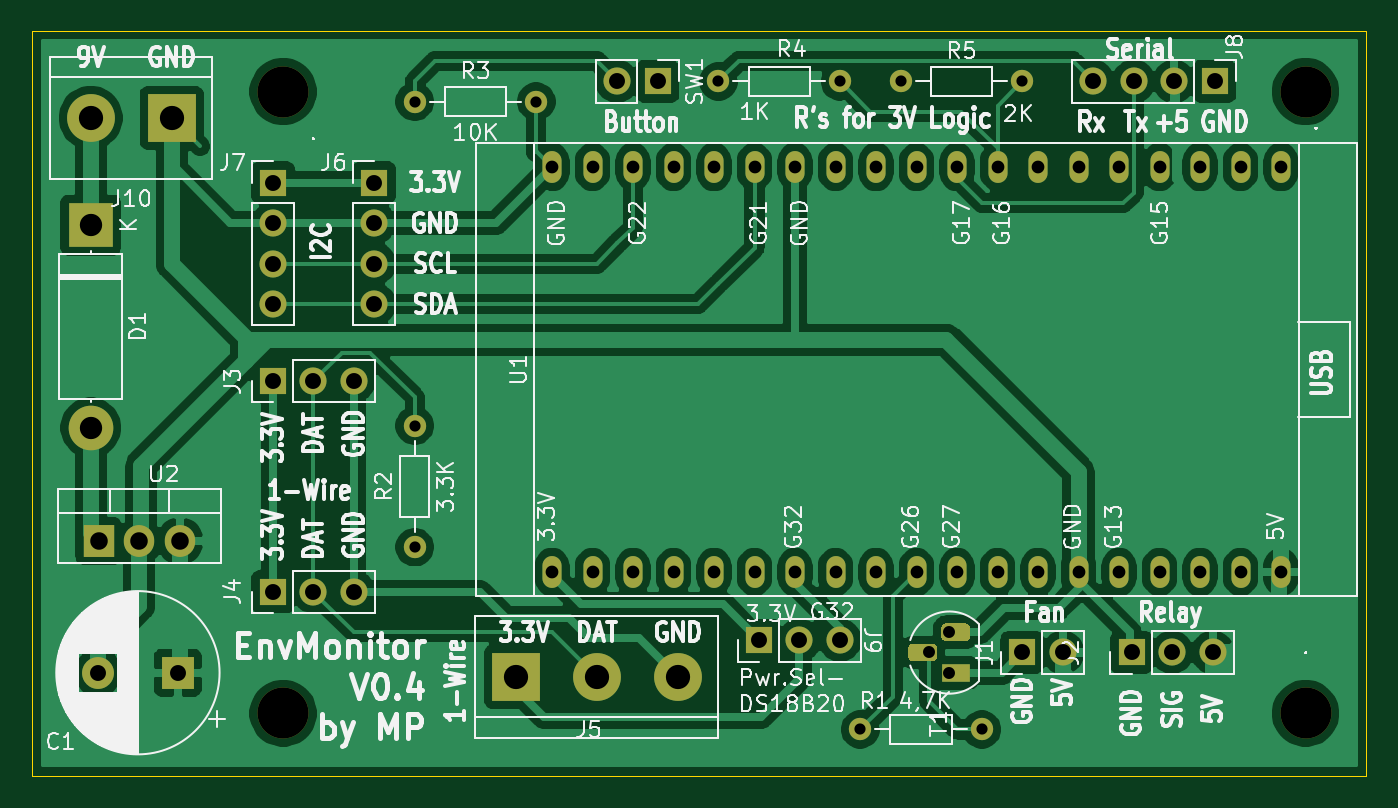
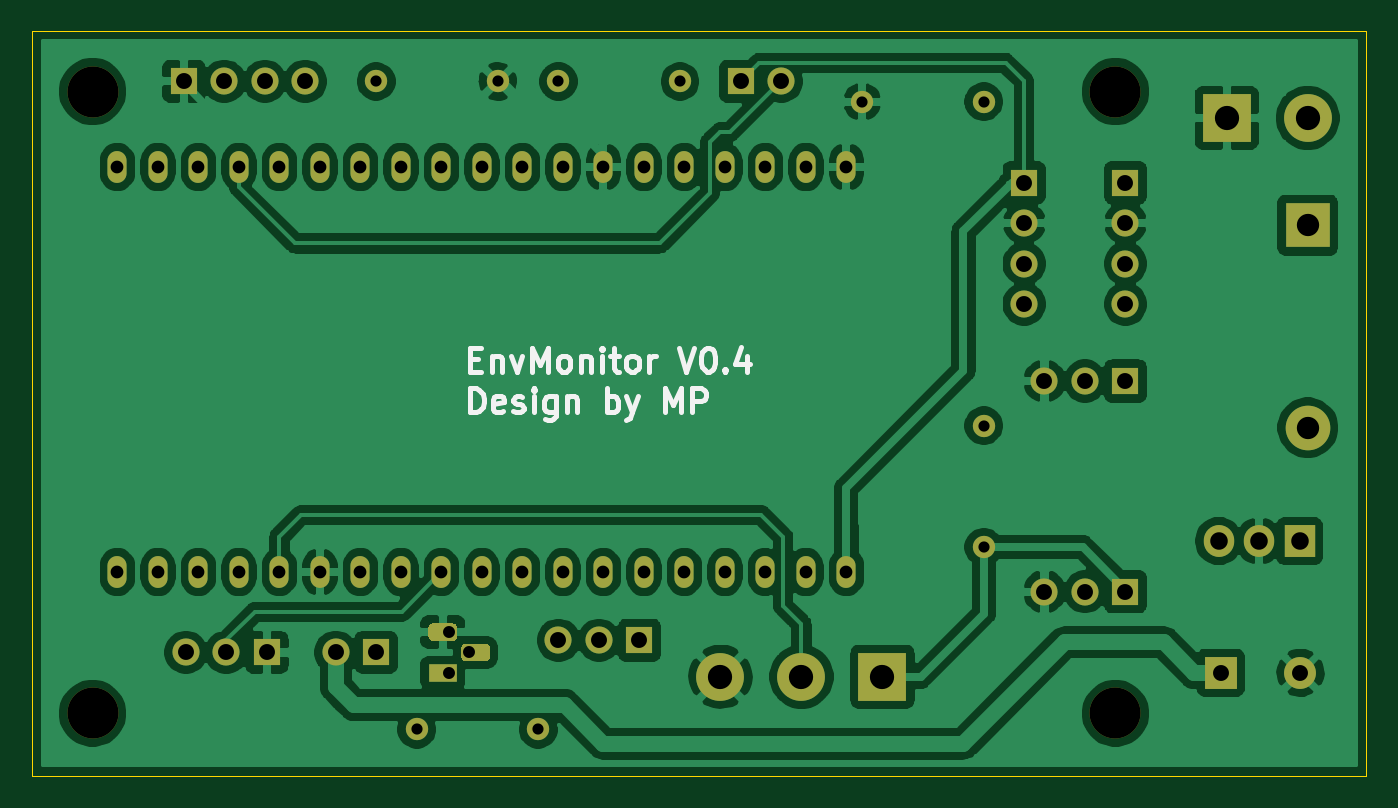
Circuit board: 11 layer files. Board 83.7 x 46.7 mm.
- bottom_copper: EnvMonitor-B_Cu.gbr (194970 bytes)
- bottom_mask: EnvMonitor-B_Mask.gbr (4550 bytes)
- paste: EnvMonitor-B_Paste.gbr (461 bytes)
- bottom_silk: EnvMonitor-B_SilkS.gbr (6674 bytes)
- outline: EnvMonitor-Edge_Cuts.gbr (751 bytes)
- top_copper: EnvMonitor-F_Cu.gbr (154507 bytes)
- top_mask: EnvMonitor-F_Mask.gbr (4550 bytes)
- paste: EnvMonitor-F_Paste.gbr (461 bytes)
- top_silk: EnvMonitor-F_SilkS.gbr (90055 bytes)
- drill: EnvMonitor-NPTH.drl (355 bytes)
- drill: EnvMonitor-PTH.drl (1847 bytes)

=== bottom_copper: EnvMonitor-B_Cu.gbr (194970 bytes, source omitted) ===
=== bottom_mask: EnvMonitor-B_Mask.gbr ===
%TF.GenerationSoftware,KiCad,Pcbnew,(5.1.9)-1*%
%TF.CreationDate,2021-03-23T13:14:46+01:00*%
%TF.ProjectId,EnvMonitor,456e764d-6f6e-4697-946f-722e6b696361,rev?*%
%TF.SameCoordinates,Original*%
%TF.FileFunction,Soldermask,Bot*%
%TF.FilePolarity,Negative*%
%FSLAX46Y46*%
G04 Gerber Fmt 4.6, Leading zero omitted, Abs format (unit mm)*
G04 Created by KiCad (PCBNEW (5.1.9)-1) date 2021-03-23 13:14:46*
%MOMM*%
%LPD*%
G01*
G04 APERTURE LIST*
%ADD10R,3.000000X3.000000*%
%ADD11C,3.000000*%
%ADD12C,3.200000*%
%ADD13O,1.700000X1.700000*%
%ADD14R,1.700000X1.700000*%
%ADD15O,1.200000X2.000000*%
%ADD16C,1.400000*%
%ADD17O,1.400000X1.400000*%
%ADD18R,1.800000X1.100000*%
%ADD19R,2.000000X2.000000*%
%ADD20C,2.000000*%
%ADD21R,2.800000X2.800000*%
%ADD22O,2.800000X2.800000*%
%ADD23R,1.905000X2.000000*%
%ADD24O,1.905000X2.000000*%
G04 APERTURE END LIST*
D10*
%TO.C,J10*%
X292100000Y-568706000D03*
D11*
X287020000Y-568706000D03*
%TD*%
D10*
%TO.C,J5*%
X313690000Y-603758000D03*
D11*
X318770000Y-603758000D03*
X323850000Y-603758000D03*
%TD*%
D12*
%TO.C,.*%
X363220000Y-567055000D03*
%TD*%
%TO.C,.*%
X299085000Y-606044000D03*
%TD*%
%TO.C,.*%
X363220000Y-606044000D03*
%TD*%
%TO.C,.*%
X299085000Y-567055000D03*
%TD*%
D13*
%TO.C,J8*%
X349885000Y-566420000D03*
X352425000Y-566420000D03*
X354965000Y-566420000D03*
D14*
X357505000Y-566420000D03*
%TD*%
D15*
%TO.C,U1*%
X361670001Y-597190001D03*
X361670001Y-571790001D03*
X359130001Y-597190001D03*
X359130001Y-571790001D03*
X356590001Y-597190001D03*
X356590001Y-571790001D03*
X354050001Y-597190001D03*
X354050001Y-571790001D03*
X351510001Y-597190001D03*
X351510001Y-571790001D03*
X348970001Y-597190001D03*
X348970001Y-571790001D03*
X346430001Y-597190001D03*
X346430001Y-571790001D03*
X343890001Y-597190001D03*
X343890001Y-571790001D03*
X341350001Y-597190001D03*
X341350001Y-571790001D03*
X338810001Y-597190001D03*
X338810001Y-571790001D03*
X336270001Y-597190001D03*
X336270001Y-571790001D03*
X333730001Y-597190001D03*
X333730001Y-571790001D03*
X331190001Y-597190001D03*
X331190001Y-571790001D03*
X328650001Y-597190001D03*
X328650001Y-571790001D03*
X326110001Y-597190001D03*
X326110001Y-571790001D03*
X323570001Y-597190001D03*
X323570001Y-571790001D03*
X321030001Y-597190001D03*
X321030001Y-571790001D03*
X318490001Y-597190001D03*
X318490001Y-571790001D03*
X315950001Y-597190001D03*
X315950001Y-571790001D03*
%TD*%
D14*
%TO.C,J1*%
X345440000Y-602234000D03*
D13*
X347980000Y-602234000D03*
%TD*%
%TO.C,J2*%
X357378000Y-602234000D03*
X354838000Y-602234000D03*
D14*
X352298000Y-602234000D03*
%TD*%
%TO.C,J3*%
X298450000Y-585216000D03*
D13*
X300990000Y-585216000D03*
X303530000Y-585216000D03*
%TD*%
%TO.C,J4*%
X303530000Y-598424000D03*
X300990000Y-598424000D03*
D14*
X298450000Y-598424000D03*
%TD*%
D13*
%TO.C,J6*%
X304800000Y-580390000D03*
X304800000Y-577850000D03*
X304800000Y-575310000D03*
D14*
X304800000Y-572770000D03*
%TD*%
%TO.C,J7*%
X298450000Y-572770000D03*
D13*
X298450000Y-575310000D03*
X298450000Y-577850000D03*
X298450000Y-580390000D03*
%TD*%
D16*
%TO.C,R1*%
X342900000Y-607060000D03*
D17*
X335280000Y-607060000D03*
%TD*%
%TO.C,R2*%
X307340000Y-588010000D03*
D16*
X307340000Y-595630000D03*
%TD*%
%TO.C,R3*%
X307340000Y-567690000D03*
D17*
X314960000Y-567690000D03*
%TD*%
%TO.C,R4*%
X334010000Y-566420000D03*
D16*
X326390000Y-566420000D03*
%TD*%
%TO.C,R5*%
X337820000Y-566420000D03*
D17*
X345440000Y-566420000D03*
%TD*%
D13*
%TO.C,SW1*%
X320040000Y-566420000D03*
D14*
X322580000Y-566420000D03*
%TD*%
D18*
%TO.C,T1*%
X341268000Y-603504000D03*
G36*
G01*
X341893000Y-601514000D02*
X340643000Y-601514000D01*
G75*
G02*
X340368000Y-601239000I0J275000D01*
G01*
X340368000Y-600689000D01*
G75*
G02*
X340643000Y-600414000I275000J0D01*
G01*
X341893000Y-600414000D01*
G75*
G02*
X342168000Y-600689000I0J-275000D01*
G01*
X342168000Y-601239000D01*
G75*
G02*
X341893000Y-601514000I-275000J0D01*
G01*
G37*
G36*
G01*
X339823000Y-602784000D02*
X338573000Y-602784000D01*
G75*
G02*
X338298000Y-602509000I0J275000D01*
G01*
X338298000Y-601959000D01*
G75*
G02*
X338573000Y-601684000I275000J0D01*
G01*
X339823000Y-601684000D01*
G75*
G02*
X340098000Y-601959000I0J-275000D01*
G01*
X340098000Y-602509000D01*
G75*
G02*
X339823000Y-602784000I-275000J0D01*
G01*
G37*
%TD*%
D13*
%TO.C,J9*%
X334010000Y-601472000D03*
X331470000Y-601472000D03*
D14*
X328930000Y-601472000D03*
%TD*%
D19*
%TO.C,C1*%
X292481000Y-603504000D03*
D20*
X287481000Y-603504000D03*
%TD*%
D21*
%TO.C,D1*%
X287020000Y-575437000D03*
D22*
X287020000Y-588137000D03*
%TD*%
D23*
%TO.C,U2*%
X287528000Y-595249000D03*
D24*
X290068000Y-595249000D03*
X292608000Y-595249000D03*
%TD*%
M02*

=== paste: EnvMonitor-B_Paste.gbr ===
%TF.GenerationSoftware,KiCad,Pcbnew,(5.1.9)-1*%
%TF.CreationDate,2021-03-23T13:14:46+01:00*%
%TF.ProjectId,EnvMonitor,456e764d-6f6e-4697-946f-722e6b696361,rev?*%
%TF.SameCoordinates,Original*%
%TF.FileFunction,Paste,Bot*%
%TF.FilePolarity,Positive*%
%FSLAX46Y46*%
G04 Gerber Fmt 4.6, Leading zero omitted, Abs format (unit mm)*
G04 Created by KiCad (PCBNEW (5.1.9)-1) date 2021-03-23 13:14:46*
%MOMM*%
%LPD*%
G01*
G04 APERTURE LIST*
G04 APERTURE END LIST*
M02*

=== bottom_silk: EnvMonitor-B_SilkS.gbr ===
%TF.GenerationSoftware,KiCad,Pcbnew,(5.1.9)-1*%
%TF.CreationDate,2021-03-23T13:14:46+01:00*%
%TF.ProjectId,EnvMonitor,456e764d-6f6e-4697-946f-722e6b696361,rev?*%
%TF.SameCoordinates,Original*%
%TF.FileFunction,Legend,Bot*%
%TF.FilePolarity,Positive*%
%FSLAX46Y46*%
G04 Gerber Fmt 4.6, Leading zero omitted, Abs format (unit mm)*
G04 Created by KiCad (PCBNEW (5.1.9)-1) date 2021-03-23 13:14:46*
%MOMM*%
%LPD*%
G01*
G04 APERTURE LIST*
%ADD10C,0.300000*%
G04 APERTURE END LIST*
D10*
X339553857Y-583833857D02*
X339053857Y-583833857D01*
X338839571Y-584619571D02*
X339553857Y-584619571D01*
X339553857Y-583119571D01*
X338839571Y-583119571D01*
X338196714Y-583619571D02*
X338196714Y-584619571D01*
X338196714Y-583762428D02*
X338125285Y-583691000D01*
X337982428Y-583619571D01*
X337768142Y-583619571D01*
X337625285Y-583691000D01*
X337553857Y-583833857D01*
X337553857Y-584619571D01*
X336982428Y-583619571D02*
X336625285Y-584619571D01*
X336268142Y-583619571D01*
X335696714Y-584619571D02*
X335696714Y-583119571D01*
X335196714Y-584191000D01*
X334696714Y-583119571D01*
X334696714Y-584619571D01*
X333768142Y-584619571D02*
X333911000Y-584548142D01*
X333982428Y-584476714D01*
X334053857Y-584333857D01*
X334053857Y-583905285D01*
X333982428Y-583762428D01*
X333911000Y-583691000D01*
X333768142Y-583619571D01*
X333553857Y-583619571D01*
X333411000Y-583691000D01*
X333339571Y-583762428D01*
X333268142Y-583905285D01*
X333268142Y-584333857D01*
X333339571Y-584476714D01*
X333411000Y-584548142D01*
X333553857Y-584619571D01*
X333768142Y-584619571D01*
X332625285Y-583619571D02*
X332625285Y-584619571D01*
X332625285Y-583762428D02*
X332553857Y-583691000D01*
X332411000Y-583619571D01*
X332196714Y-583619571D01*
X332053857Y-583691000D01*
X331982428Y-583833857D01*
X331982428Y-584619571D01*
X331268142Y-584619571D02*
X331268142Y-583619571D01*
X331268142Y-583119571D02*
X331339571Y-583191000D01*
X331268142Y-583262428D01*
X331196714Y-583191000D01*
X331268142Y-583119571D01*
X331268142Y-583262428D01*
X330768142Y-583619571D02*
X330196714Y-583619571D01*
X330553857Y-583119571D02*
X330553857Y-584405285D01*
X330482428Y-584548142D01*
X330339571Y-584619571D01*
X330196714Y-584619571D01*
X329482428Y-584619571D02*
X329625285Y-584548142D01*
X329696714Y-584476714D01*
X329768142Y-584333857D01*
X329768142Y-583905285D01*
X329696714Y-583762428D01*
X329625285Y-583691000D01*
X329482428Y-583619571D01*
X329268142Y-583619571D01*
X329125285Y-583691000D01*
X329053857Y-583762428D01*
X328982428Y-583905285D01*
X328982428Y-584333857D01*
X329053857Y-584476714D01*
X329125285Y-584548142D01*
X329268142Y-584619571D01*
X329482428Y-584619571D01*
X328339571Y-584619571D02*
X328339571Y-583619571D01*
X328339571Y-583905285D02*
X328268142Y-583762428D01*
X328196714Y-583691000D01*
X328053857Y-583619571D01*
X327911000Y-583619571D01*
X326482428Y-583119571D02*
X325982428Y-584619571D01*
X325482428Y-583119571D01*
X324696714Y-583119571D02*
X324553857Y-583119571D01*
X324411000Y-583191000D01*
X324339571Y-583262428D01*
X324268142Y-583405285D01*
X324196714Y-583691000D01*
X324196714Y-584048142D01*
X324268142Y-584333857D01*
X324339571Y-584476714D01*
X324411000Y-584548142D01*
X324553857Y-584619571D01*
X324696714Y-584619571D01*
X324839571Y-584548142D01*
X324911000Y-584476714D01*
X324982428Y-584333857D01*
X325053857Y-584048142D01*
X325053857Y-583691000D01*
X324982428Y-583405285D01*
X324911000Y-583262428D01*
X324839571Y-583191000D01*
X324696714Y-583119571D01*
X323553857Y-584476714D02*
X323482428Y-584548142D01*
X323553857Y-584619571D01*
X323625285Y-584548142D01*
X323553857Y-584476714D01*
X323553857Y-584619571D01*
X322196714Y-583619571D02*
X322196714Y-584619571D01*
X322553857Y-583048142D02*
X322911000Y-584119571D01*
X321982428Y-584119571D01*
X339553857Y-587169571D02*
X339553857Y-585669571D01*
X339196714Y-585669571D01*
X338982428Y-585741000D01*
X338839571Y-585883857D01*
X338768142Y-586026714D01*
X338696714Y-586312428D01*
X338696714Y-586526714D01*
X338768142Y-586812428D01*
X338839571Y-586955285D01*
X338982428Y-587098142D01*
X339196714Y-587169571D01*
X339553857Y-587169571D01*
X337482428Y-587098142D02*
X337625285Y-587169571D01*
X337911000Y-587169571D01*
X338053857Y-587098142D01*
X338125285Y-586955285D01*
X338125285Y-586383857D01*
X338053857Y-586241000D01*
X337911000Y-586169571D01*
X337625285Y-586169571D01*
X337482428Y-586241000D01*
X337411000Y-586383857D01*
X337411000Y-586526714D01*
X338125285Y-586669571D01*
X336839571Y-587098142D02*
X336696714Y-587169571D01*
X336411000Y-587169571D01*
X336268142Y-587098142D01*
X336196714Y-586955285D01*
X336196714Y-586883857D01*
X336268142Y-586741000D01*
X336411000Y-586669571D01*
X336625285Y-586669571D01*
X336768142Y-586598142D01*
X336839571Y-586455285D01*
X336839571Y-586383857D01*
X336768142Y-586241000D01*
X336625285Y-586169571D01*
X336411000Y-586169571D01*
X336268142Y-586241000D01*
X335553857Y-587169571D02*
X335553857Y-586169571D01*
X335553857Y-585669571D02*
X335625285Y-585741000D01*
X335553857Y-585812428D01*
X335482428Y-585741000D01*
X335553857Y-585669571D01*
X335553857Y-585812428D01*
X334196714Y-586169571D02*
X334196714Y-587383857D01*
X334268142Y-587526714D01*
X334339571Y-587598142D01*
X334482428Y-587669571D01*
X334696714Y-587669571D01*
X334839571Y-587598142D01*
X334196714Y-587098142D02*
X334339571Y-587169571D01*
X334625285Y-587169571D01*
X334768142Y-587098142D01*
X334839571Y-587026714D01*
X334911000Y-586883857D01*
X334911000Y-586455285D01*
X334839571Y-586312428D01*
X334768142Y-586241000D01*
X334625285Y-586169571D01*
X334339571Y-586169571D01*
X334196714Y-586241000D01*
X333482428Y-586169571D02*
X333482428Y-587169571D01*
X333482428Y-586312428D02*
X333411000Y-586241000D01*
X333268142Y-586169571D01*
X333053857Y-586169571D01*
X332911000Y-586241000D01*
X332839571Y-586383857D01*
X332839571Y-587169571D01*
X330982428Y-587169571D02*
X330982428Y-585669571D01*
X330982428Y-586241000D02*
X330839571Y-586169571D01*
X330553857Y-586169571D01*
X330411000Y-586241000D01*
X330339571Y-586312428D01*
X330268142Y-586455285D01*
X330268142Y-586883857D01*
X330339571Y-587026714D01*
X330411000Y-587098142D01*
X330553857Y-587169571D01*
X330839571Y-587169571D01*
X330982428Y-587098142D01*
X329768142Y-586169571D02*
X329411000Y-587169571D01*
X329053857Y-586169571D02*
X329411000Y-587169571D01*
X329553857Y-587526714D01*
X329625285Y-587598142D01*
X329768142Y-587669571D01*
X327339571Y-587169571D02*
X327339571Y-585669571D01*
X326839571Y-586741000D01*
X326339571Y-585669571D01*
X326339571Y-587169571D01*
X325625285Y-587169571D02*
X325625285Y-585669571D01*
X325053857Y-585669571D01*
X324911000Y-585741000D01*
X324839571Y-585812428D01*
X324768142Y-585955285D01*
X324768142Y-586169571D01*
X324839571Y-586312428D01*
X324911000Y-586383857D01*
X325053857Y-586455285D01*
X325625285Y-586455285D01*
M02*

=== outline: EnvMonitor-Edge_Cuts.gbr ===
%TF.GenerationSoftware,KiCad,Pcbnew,(5.1.9)-1*%
%TF.CreationDate,2021-03-23T13:14:46+01:00*%
%TF.ProjectId,EnvMonitor,456e764d-6f6e-4697-946f-722e6b696361,rev?*%
%TF.SameCoordinates,Original*%
%TF.FileFunction,Profile,NP*%
%FSLAX46Y46*%
G04 Gerber Fmt 4.6, Leading zero omitted, Abs format (unit mm)*
G04 Created by KiCad (PCBNEW (5.1.9)-1) date 2021-03-23 13:14:46*
%MOMM*%
%LPD*%
G01*
G04 APERTURE LIST*
%TA.AperFunction,Profile*%
%ADD10C,0.050000*%
%TD*%
G04 APERTURE END LIST*
D10*
X367030000Y-609981000D02*
X283337000Y-609981000D01*
X283337000Y-563245000D02*
X283337000Y-609981000D01*
X367030000Y-563245000D02*
X367030000Y-609981000D01*
X366395000Y-563245000D02*
X367030000Y-563245000D01*
X366395000Y-563245000D02*
X283337000Y-563245000D01*
M02*

=== top_copper: EnvMonitor-F_Cu.gbr (154507 bytes, source omitted) ===
=== top_mask: EnvMonitor-F_Mask.gbr ===
%TF.GenerationSoftware,KiCad,Pcbnew,(5.1.9)-1*%
%TF.CreationDate,2021-03-23T13:14:46+01:00*%
%TF.ProjectId,EnvMonitor,456e764d-6f6e-4697-946f-722e6b696361,rev?*%
%TF.SameCoordinates,Original*%
%TF.FileFunction,Soldermask,Top*%
%TF.FilePolarity,Negative*%
%FSLAX46Y46*%
G04 Gerber Fmt 4.6, Leading zero omitted, Abs format (unit mm)*
G04 Created by KiCad (PCBNEW (5.1.9)-1) date 2021-03-23 13:14:46*
%MOMM*%
%LPD*%
G01*
G04 APERTURE LIST*
%ADD10R,3.000000X3.000000*%
%ADD11C,3.000000*%
%ADD12C,3.200000*%
%ADD13O,1.700000X1.700000*%
%ADD14R,1.700000X1.700000*%
%ADD15O,1.200000X2.000000*%
%ADD16C,1.400000*%
%ADD17O,1.400000X1.400000*%
%ADD18R,1.800000X1.100000*%
%ADD19R,2.000000X2.000000*%
%ADD20C,2.000000*%
%ADD21R,2.800000X2.800000*%
%ADD22O,2.800000X2.800000*%
%ADD23R,1.905000X2.000000*%
%ADD24O,1.905000X2.000000*%
G04 APERTURE END LIST*
D10*
%TO.C,J10*%
X292100000Y-568706000D03*
D11*
X287020000Y-568706000D03*
%TD*%
D10*
%TO.C,J5*%
X313690000Y-603758000D03*
D11*
X318770000Y-603758000D03*
X323850000Y-603758000D03*
%TD*%
D12*
%TO.C,.*%
X363220000Y-567055000D03*
%TD*%
%TO.C,.*%
X299085000Y-606044000D03*
%TD*%
%TO.C,.*%
X363220000Y-606044000D03*
%TD*%
%TO.C,.*%
X299085000Y-567055000D03*
%TD*%
D13*
%TO.C,J8*%
X349885000Y-566420000D03*
X352425000Y-566420000D03*
X354965000Y-566420000D03*
D14*
X357505000Y-566420000D03*
%TD*%
D15*
%TO.C,U1*%
X361670001Y-597190001D03*
X361670001Y-571790001D03*
X359130001Y-597190001D03*
X359130001Y-571790001D03*
X356590001Y-597190001D03*
X356590001Y-571790001D03*
X354050001Y-597190001D03*
X354050001Y-571790001D03*
X351510001Y-597190001D03*
X351510001Y-571790001D03*
X348970001Y-597190001D03*
X348970001Y-571790001D03*
X346430001Y-597190001D03*
X346430001Y-571790001D03*
X343890001Y-597190001D03*
X343890001Y-571790001D03*
X341350001Y-597190001D03*
X341350001Y-571790001D03*
X338810001Y-597190001D03*
X338810001Y-571790001D03*
X336270001Y-597190001D03*
X336270001Y-571790001D03*
X333730001Y-597190001D03*
X333730001Y-571790001D03*
X331190001Y-597190001D03*
X331190001Y-571790001D03*
X328650001Y-597190001D03*
X328650001Y-571790001D03*
X326110001Y-597190001D03*
X326110001Y-571790001D03*
X323570001Y-597190001D03*
X323570001Y-571790001D03*
X321030001Y-597190001D03*
X321030001Y-571790001D03*
X318490001Y-597190001D03*
X318490001Y-571790001D03*
X315950001Y-597190001D03*
X315950001Y-571790001D03*
%TD*%
D14*
%TO.C,J1*%
X345440000Y-602234000D03*
D13*
X347980000Y-602234000D03*
%TD*%
%TO.C,J2*%
X357378000Y-602234000D03*
X354838000Y-602234000D03*
D14*
X352298000Y-602234000D03*
%TD*%
%TO.C,J3*%
X298450000Y-585216000D03*
D13*
X300990000Y-585216000D03*
X303530000Y-585216000D03*
%TD*%
%TO.C,J4*%
X303530000Y-598424000D03*
X300990000Y-598424000D03*
D14*
X298450000Y-598424000D03*
%TD*%
D13*
%TO.C,J6*%
X304800000Y-580390000D03*
X304800000Y-577850000D03*
X304800000Y-575310000D03*
D14*
X304800000Y-572770000D03*
%TD*%
%TO.C,J7*%
X298450000Y-572770000D03*
D13*
X298450000Y-575310000D03*
X298450000Y-577850000D03*
X298450000Y-580390000D03*
%TD*%
D16*
%TO.C,R1*%
X342900000Y-607060000D03*
D17*
X335280000Y-607060000D03*
%TD*%
%TO.C,R2*%
X307340000Y-588010000D03*
D16*
X307340000Y-595630000D03*
%TD*%
%TO.C,R3*%
X307340000Y-567690000D03*
D17*
X314960000Y-567690000D03*
%TD*%
%TO.C,R4*%
X334010000Y-566420000D03*
D16*
X326390000Y-566420000D03*
%TD*%
%TO.C,R5*%
X337820000Y-566420000D03*
D17*
X345440000Y-566420000D03*
%TD*%
D13*
%TO.C,SW1*%
X320040000Y-566420000D03*
D14*
X322580000Y-566420000D03*
%TD*%
D18*
%TO.C,T1*%
X341268000Y-603504000D03*
G36*
G01*
X341893000Y-601514000D02*
X340643000Y-601514000D01*
G75*
G02*
X340368000Y-601239000I0J275000D01*
G01*
X340368000Y-600689000D01*
G75*
G02*
X340643000Y-600414000I275000J0D01*
G01*
X341893000Y-600414000D01*
G75*
G02*
X342168000Y-600689000I0J-275000D01*
G01*
X342168000Y-601239000D01*
G75*
G02*
X341893000Y-601514000I-275000J0D01*
G01*
G37*
G36*
G01*
X339823000Y-602784000D02*
X338573000Y-602784000D01*
G75*
G02*
X338298000Y-602509000I0J275000D01*
G01*
X338298000Y-601959000D01*
G75*
G02*
X338573000Y-601684000I275000J0D01*
G01*
X339823000Y-601684000D01*
G75*
G02*
X340098000Y-601959000I0J-275000D01*
G01*
X340098000Y-602509000D01*
G75*
G02*
X339823000Y-602784000I-275000J0D01*
G01*
G37*
%TD*%
D13*
%TO.C,J9*%
X334010000Y-601472000D03*
X331470000Y-601472000D03*
D14*
X328930000Y-601472000D03*
%TD*%
D19*
%TO.C,C1*%
X292481000Y-603504000D03*
D20*
X287481000Y-603504000D03*
%TD*%
D21*
%TO.C,D1*%
X287020000Y-575437000D03*
D22*
X287020000Y-588137000D03*
%TD*%
D23*
%TO.C,U2*%
X287528000Y-595249000D03*
D24*
X290068000Y-595249000D03*
X292608000Y-595249000D03*
%TD*%
M02*

=== paste: EnvMonitor-F_Paste.gbr ===
%TF.GenerationSoftware,KiCad,Pcbnew,(5.1.9)-1*%
%TF.CreationDate,2021-03-23T13:14:46+01:00*%
%TF.ProjectId,EnvMonitor,456e764d-6f6e-4697-946f-722e6b696361,rev?*%
%TF.SameCoordinates,Original*%
%TF.FileFunction,Paste,Top*%
%TF.FilePolarity,Positive*%
%FSLAX46Y46*%
G04 Gerber Fmt 4.6, Leading zero omitted, Abs format (unit mm)*
G04 Created by KiCad (PCBNEW (5.1.9)-1) date 2021-03-23 13:14:46*
%MOMM*%
%LPD*%
G01*
G04 APERTURE LIST*
G04 APERTURE END LIST*
M02*

=== top_silk: EnvMonitor-F_SilkS.gbr (90055 bytes, source omitted) ===
=== drill: EnvMonitor-NPTH.drl ===
M48
; DRILL file {KiCad (5.1.9)-1} date 03/23/21 13:14:19
; FORMAT={-:-/ absolute / metric / decimal}
; #@! TF.CreationDate,2021-03-23T13:14:19+01:00
; #@! TF.GenerationSoftware,Kicad,Pcbnew,(5.1.9)-1
; #@! TF.FileFunction,NonPlated,1,2,NPTH
FMAT,2
METRIC
T1C3.200
%
G90
G05
T1
X299.085Y-567.055
X299.085Y-606.044
X363.22Y-567.055
X363.22Y-606.044
T0
M30

=== drill: EnvMonitor-PTH.drl ===
M48
; DRILL file {KiCad (5.1.9)-1} date 03/23/21 13:14:19
; FORMAT={-:-/ absolute / metric / decimal}
; #@! TF.CreationDate,2021-03-23T13:14:19+01:00
; #@! TF.GenerationSoftware,Kicad,Pcbnew,(5.1.9)-1
; #@! TF.FileFunction,Plated,1,2,PTH
FMAT,2
METRIC
T1C0.700
T2C0.750
T3C0.800
T4C1.000
T5C1.100
T6C1.400
T7C1.520
%
G90
G05
T1
X307.34Y-567.69
X307.34Y-588.01
X307.34Y-595.63
X314.96Y-567.69
X326.39Y-566.42
X334.01Y-566.42
X335.28Y-607.06
X337.82Y-566.42
X342.9Y-607.06
X345.44Y-566.42
T2
X339.598Y-602.234
X340.868Y-600.964
X340.868Y-603.504
T3
X315.95Y-571.79
X315.95Y-597.19
X318.49Y-571.79
X318.49Y-597.19
X321.03Y-571.79
X321.03Y-597.19
X323.57Y-571.79
X323.57Y-597.19
X326.11Y-571.79
X326.11Y-597.19
X328.65Y-571.79
X328.65Y-597.19
X331.19Y-571.79
X331.19Y-597.19
X333.73Y-571.79
X333.73Y-597.19
X336.27Y-571.79
X336.27Y-597.19
X338.81Y-571.79
X338.81Y-597.19
X341.35Y-571.79
X341.35Y-597.19
X343.89Y-571.79
X343.89Y-597.19
X346.43Y-571.79
X346.43Y-597.19
X348.97Y-571.79
X348.97Y-597.19
X351.51Y-571.79
X351.51Y-597.19
X354.05Y-571.79
X354.05Y-597.19
X356.59Y-571.79
X356.59Y-597.19
X359.13Y-571.79
X359.13Y-597.19
X361.67Y-571.79
X361.67Y-597.19
T4
X287.481Y-603.504
X292.481Y-603.504
X298.45Y-572.77
X298.45Y-575.31
X298.45Y-577.85
X298.45Y-580.39
X298.45Y-585.216
X298.45Y-598.424
X300.99Y-585.216
X300.99Y-598.424
X303.53Y-585.216
X303.53Y-598.424
X304.8Y-572.77
X304.8Y-575.31
X304.8Y-577.85
X304.8Y-580.39
X320.04Y-566.42
X322.58Y-566.42
X328.93Y-601.472
X331.47Y-601.472
X334.01Y-601.472
X345.44Y-602.234
X347.98Y-602.234
X349.885Y-566.42
X352.298Y-602.234
X352.425Y-566.42
X354.838Y-602.234
X354.965Y-566.42
X357.378Y-602.234
X357.505Y-566.42
T5
X287.528Y-595.249
X290.068Y-595.249
X292.608Y-595.249
T6
X287.02Y-575.437
X287.02Y-588.137
T7
X287.02Y-568.706
X292.1Y-568.706
X313.69Y-603.758
X318.77Y-603.758
X323.85Y-603.758
T0
M30

